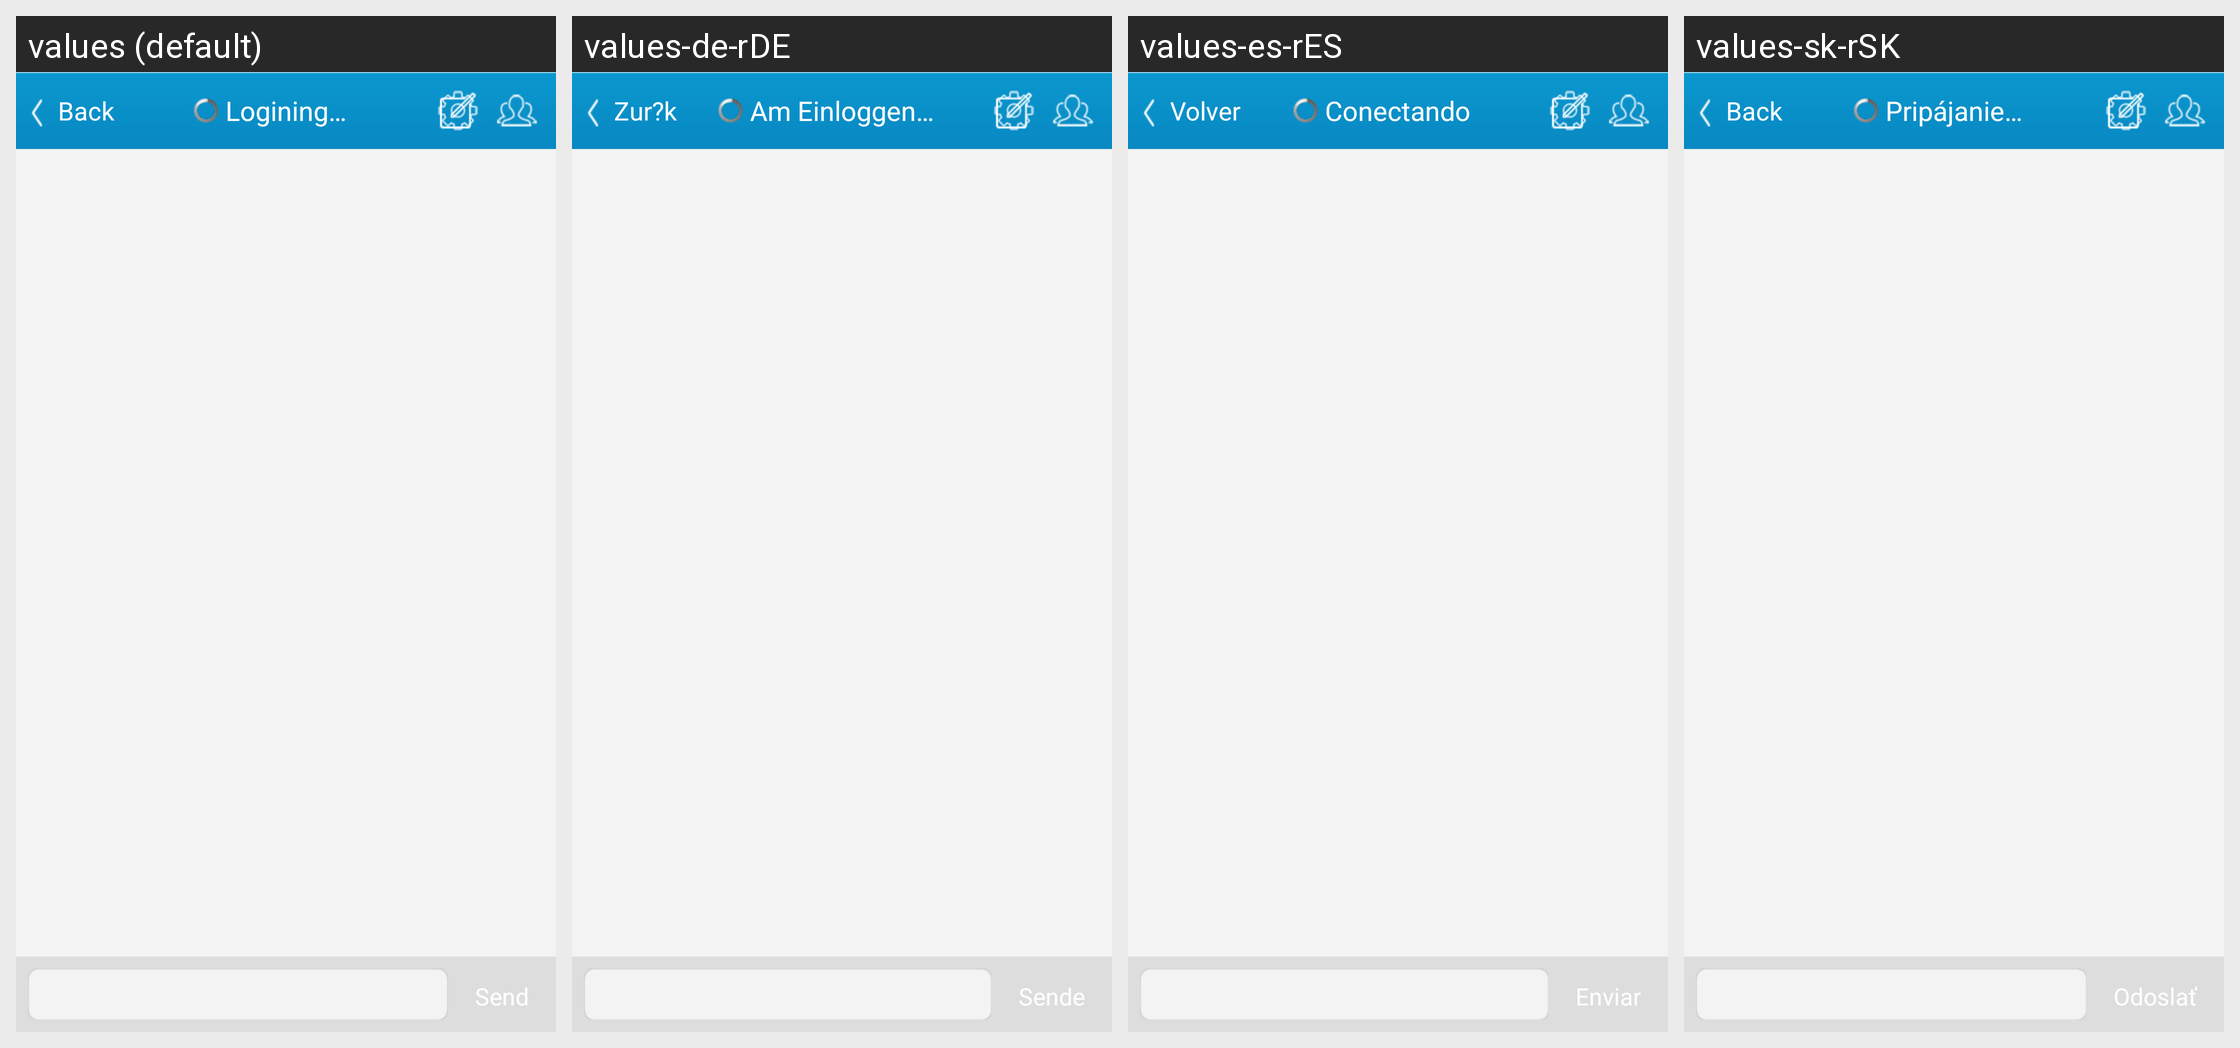

Strings drawn on this Android screen and how each of the app's shown locales translates them:
Android screen res/layout/chat_layout.xml rendered under 4 locales, left to right: values (default), values-de-rDE, values-es-rES, values-sk-rSK. Device: Nexus 5 (rendered at 1080×1920; each locale shown at half size, 540×960, under a caption strip naming it); theme Theme.
Other locales in the repository, not shown: values-af, values-am, values-ar, values-bg, values-ca, values-cs, values-da, values-de, values-el, values-en-rGB, values-es, values-es-rUS, values-et-rEE, values-fa, values-fi, values-fr, values-fr-rCA, values-hi, values-hr, values-hu, values-hy-rAM, values-in, values-it, values-iw, values-ja, values-ka-rGE, values-km-rKH, values-kn-rIN, values-ko, values-lo-rLA, values-lt, values-lv, values-mn-rMN, values-ms-rMY, values-my-rMM, values-nb, values-nl, values-pl, values-pt, values-pt-rPT, values-ro, values-ru, values-ru-rRU, values-sk, values-sl, values-sr, values-sv, values-sw, values-th, values-tl, values-tr, values-tr-rTR, values-uk, values-uk-rUA, values-vi, values-zh-rCN, values-zh-rHK, values-zh-rTW, values-zu.
Strings drawn on this screen, with the default value and each locale's value (text and hints the layout hard-codes, and strings that could not be matched under every locale, appear in the picture but are not listed):

Logining
  values: Logining…
  values-de-rDE: Am Einloggen…
  values-es-rES: Conectando
  values-sk-rSK: Pripájanie…

send_str
  values: Send
  values-de-rDE: Sende
  values-es-rES: Enviar
  values-sk-rSK: Odoslať

str_back
  values: Back
  values-de-rDE: Zur?k
  values-es-rES: Volver
  values-sk-rSK: Back
